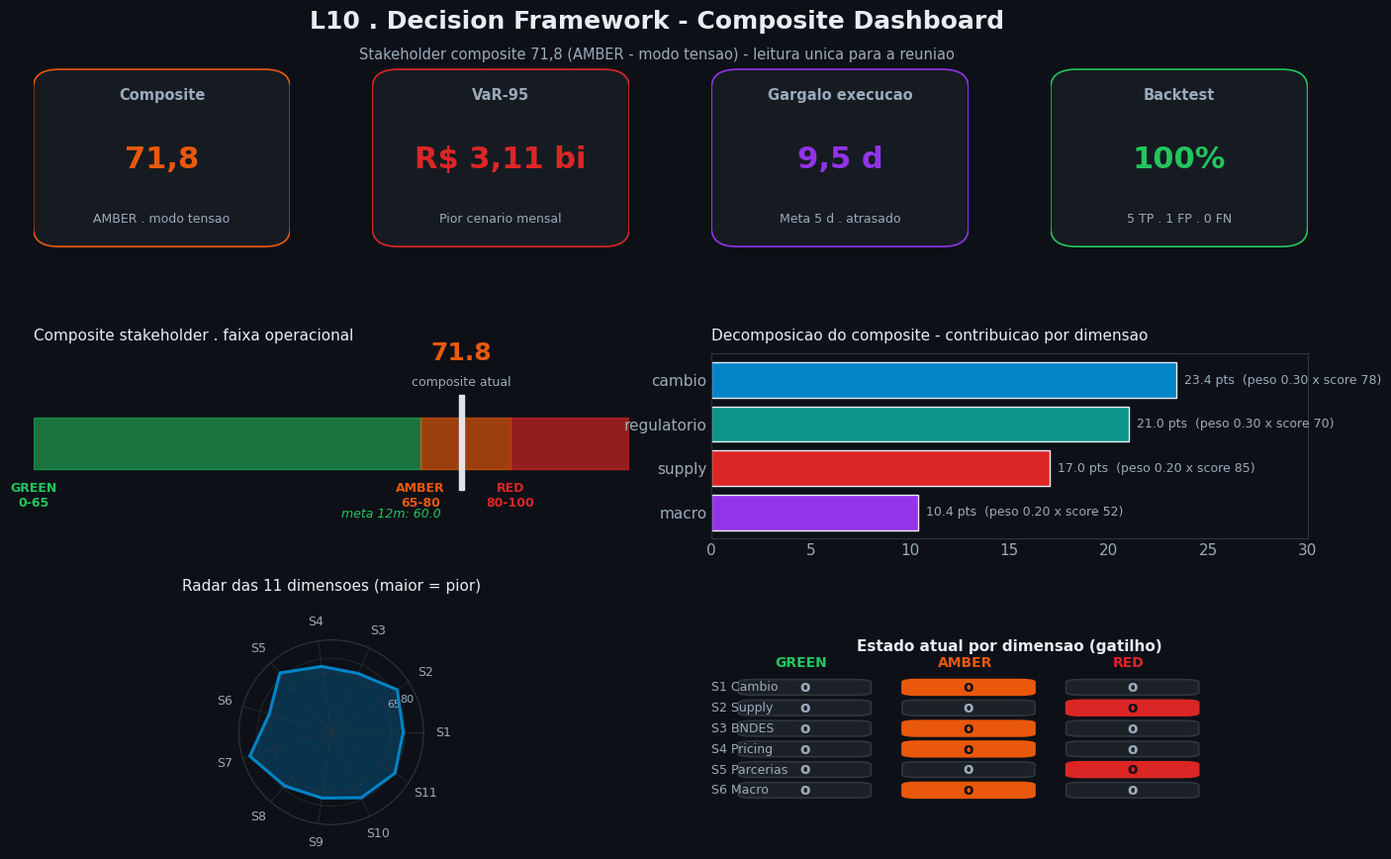
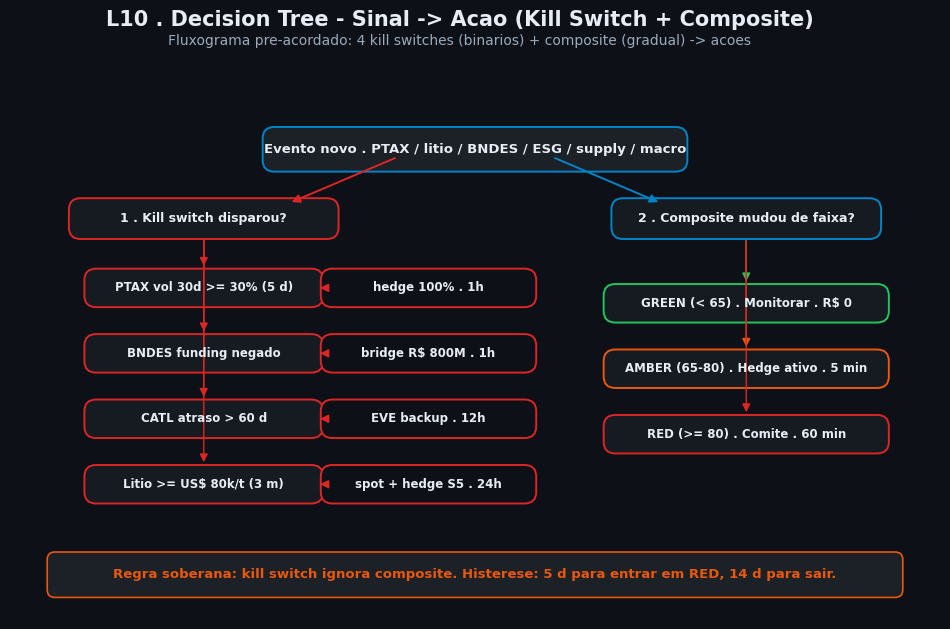
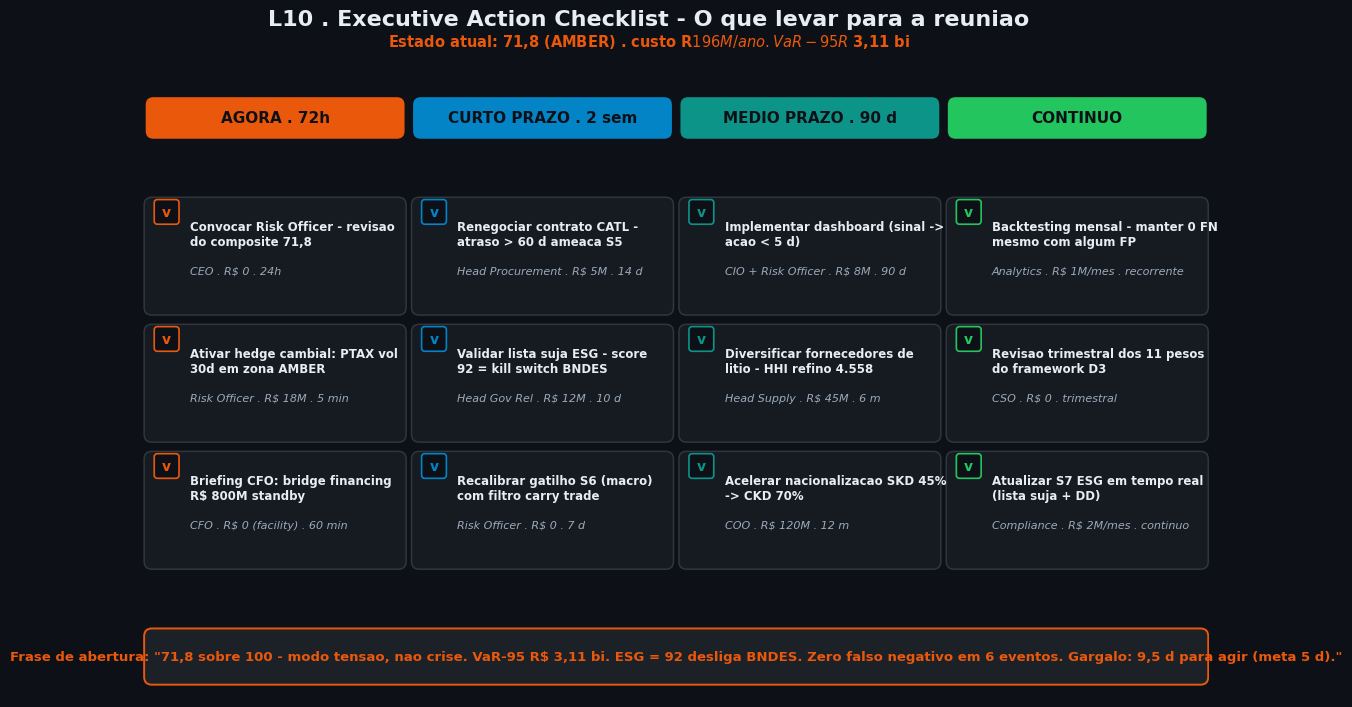

Here is the Python script that generated these plots, in order:
"""Generate L10 story narrative PNGs for the Decision Framework notebook.

Outputs to outputs/learning/l10_*.png:
  - l10_dashboard_composite.png     Dashboard-style composite visualization
  - l10_decision_tree.png           Decision tree flowchart
  - l10_executive_checklist.png     Executive action checklist
"""
import json
from pathlib import Path
import numpy as np
import matplotlib.pyplot as plt
import matplotlib.patches as patches
from matplotlib.patches import FancyBboxPatch, FancyArrowPatch

NOTEBOOK_ROOT = Path(r"C:\Users\mathe\code_space\orchestration\value-factory\case-studies\byd-camacari-2025-2027\analise-prescritiva")
if not (NOTEBOOK_ROOT / "outputs" / "nb01_results.json").exists():
    NOTEBOOK_ROOT = Path.cwd()

OUT = NOTEBOOK_ROOT / "outputs" / "learning"
OUT.mkdir(parents=True, exist_ok=True)

def load(tag):
    p = NOTEBOOK_ROOT / "outputs" / (tag + "_results.json")
    return json.load(p.open(encoding="utf-8")) if p.exists() else {}

NB = {tag: load(tag) for tag in ["nb01","nb02","nb03","nb04","nb05","nb06","nb07","nb08"]}

BG, INK, MUTED, GRID = "#0d1117", "#e8edf5", "#9baabb", "#30363d"
AZUL, TIJOLO, TEAL = "#0284c7", "#dc2626", "#0d9488"
VIOLETA, AMBAR, VERDE = "#9333ea", "#ea580c", "#22c55e"

COMPOSITE_4D = 71.8
TARGET = 60.0
SCORES_4D = {"cambio": 78, "regulatorio": 70, "supply": 85, "macro": 52}
WEIGHTS_4D = {"cambio": 0.30, "regulatorio": 0.30, "supply": 0.20, "macro": 0.20}

DIM_11 = [
    ("S1", "Cambio GARCH", 78, 0.18),
    ("S2", "Supply HHI", 85, 0.15),
    ("S3", "BNDES ViE", 70, 0.20),
    ("S4", "Pricing defensivo", 72, 0.08),
    ("S5", "Parcerias CATL/EVE", 85, 0.08),
    ("S6", "Macro IPCA/Selic", 70, 0.10),
    ("S7", "ESG lista suja", 92, 0.10),
    ("S8", "Ramp SKD/CKD", 77, 0.08),
    ("S9", "Demanda EV share", 72, 0.07),
    ("S10", "Tarifa 35% jan/27", 78, 0.05),
    ("S11", "Competitivo Nash", 82, 0.10),
]
SCORES_11D = {d[0]: d[2] for d in DIM_11}

plt.rcParams.update({
    "figure.facecolor": BG, "axes.facecolor": BG,
    "axes.edgecolor": GRID, "axes.labelcolor": MUTED,
    "xtick.color": MUTED, "ytick.color": MUTED,
    "text.color": INK, "font.family": "DejaVu Sans",
    "font.size": 11, "axes.grid": False,
})

def style_axes(ax):
    for s in ax.spines.values():
        s.set_color(GRID)
    ax.tick_params(colors=MUTED, length=0)
    ax.set_facecolor(BG)

def chip(ax, x, y, w, h, label, fc, ec="none", text_color=INK, fontsize=10, weight="bold"):
    box = FancyBboxPatch((x, y), w, h,
                         boxstyle="round,pad=0.02,rounding_size=0.10",
                         linewidth=1.2, edgecolor=ec, facecolor=fc)
    ax.add_patch(box)
    ax.text(x + w/2, y + h/2, label, ha="center", va="center",
            color=text_color, fontsize=fontsize, fontweight=weight)


def build_dashboard():
    fig = plt.figure(figsize=(14, 9), facecolor=BG)
    gs = fig.add_gridspec(3, 4, hspace=0.55, wspace=0.32,
                          left=0.05, right=0.97, top=0.90, bottom=0.05)

    fig.suptitle("L10 . Decision Framework - Composite Dashboard",
                 fontsize=18, fontweight="bold", color=INK, y=0.965)
    fig.text(0.5, 0.915,
             "Stakeholder composite 71,8 (AMBER - modo tensao) - leitura unica para a reuniao",
             ha="center", va="center", fontsize=10.5, color=MUTED)

    kpis = [
        ("Composite", "71,8", "AMBER . modo tensao", AMBAR),
        ("VaR-95", "R$ 3,11 bi", "Pior cenario mensal", TIJOLO),
        ("Gargalo execucao", "9,5 d", "Meta 5 d . atrasado", VIOLETA),
        ("Backtest", "100%", "5 TP . 1 FP . 0 FN", VERDE),
    ]
    for i, (label, value, sub, color) in enumerate(kpis):
        ax = fig.add_subplot(gs[0, i])
        ax.set_xlim(0, 1); ax.set_ylim(0, 1); ax.axis("off")
        style_axes(ax)
        chip(ax, 0.02, 0.05, 0.96, 0.92, "", "#161b22", ec=color, text_color=INK)
        ax.text(0.5, 0.85, label, ha="center", va="center",
                color=MUTED, fontsize=10.5, fontweight="bold")
        ax.text(0.5, 0.50, value, ha="center", va="center",
                color=color, fontsize=22, fontweight="bold")
        ax.text(0.5, 0.18, sub, ha="center", va="center",
                color=MUTED, fontsize=9)

    ax_g = fig.add_subplot(gs[1, :2])
    ax_g.set_xlim(0, 100); ax_g.set_ylim(-0.6, 1.0); ax_g.axis("off")
    ax_g.add_patch(patches.Rectangle((0, 0), 65, 0.45, color=VERDE, alpha=0.55))
    ax_g.add_patch(patches.Rectangle((65, 0), 15, 0.45, color=AMBAR, alpha=0.65))
    ax_g.add_patch(patches.Rectangle((80, 0), 20, 0.45, color=TIJOLO, alpha=0.65))
    ax_g.add_patch(patches.Rectangle((COMPOSITE_4D - 0.4, -0.18), 0.8, 0.82,
                                     color=INK, alpha=0.95))
    ax_g.text(0, -0.32, "GREEN\n0-65", ha="center", color=VERDE, fontsize=9, fontweight="bold")
    ax_g.text(65, -0.32, "AMBER\n65-80", ha="center", color=AMBAR, fontsize=9, fontweight="bold")
    ax_g.text(80, -0.32, "RED\n80-100", ha="center", color=TIJOLO, fontsize=9, fontweight="bold")
    ax_g.text(COMPOSITE_4D, 0.95, f"{COMPOSITE_4D}", ha="center",
              color=AMBAR, fontsize=18, fontweight="bold")
    ax_g.text(COMPOSITE_4D, 0.72, "composite atual", ha="center", color=MUTED, fontsize=9)
    ax_g.text(TARGET, -0.42, f"meta 12m: {TARGET}", ha="center",
              color=VERDE, fontsize=9, style="italic")
    ax_g.set_title("Composite stakeholder . faixa operacional",
                   color=INK, fontsize=11, loc="left", pad=10)

    ax_d = fig.add_subplot(gs[1, 2:])
    dims = list(SCORES_4D.keys())
    s = [SCORES_4D[d] for d in dims]
    w = [WEIGHTS_4D[d] for d in dims]
    contrib = [a*b for a,b in zip(s, w)]
    cores = [AZUL, TEAL, TIJOLO, VIOLETA]
    bars = ax_d.barh(dims, contrib, color=cores, edgecolor=INK, linewidth=1.0)
    for bar, c, sc, wt in zip(bars, contrib, s, w):
        ax_d.text(bar.get_width()+0.4, bar.get_y()+bar.get_height()/2,
                  f"{c:.1f} pts  (peso {wt:.2f} x score {sc:.0f})",
                  va="center", color=MUTED, fontsize=9)
    style_axes(ax_d)
    ax_d.set_xlim(0, 30)
    ax_d.set_title("Decomposicao do composite - contribuicao por dimensao",
                   color=INK, fontsize=11, loc="left", pad=10)
    ax_d.invert_yaxis()

    ax_r = fig.add_subplot(gs[2, :2], projection="polar")
    codes = [d[0] for d in DIM_11]
    scores = [d[2] for d in DIM_11]
    n = len(codes)
    angles = [c/float(n)*2*np.pi for c in range(n)] + [0]
    r = scores + [scores[0]]
    ax_r.plot(angles, r, color=AZUL, linewidth=2.2)
    ax_r.fill(angles, r, color=AZUL, alpha=0.30)
    ax_r.set_xticks(angles[:-1])
    ax_r.set_xticklabels(codes, color=MUTED, fontsize=9)
    ax_r.set_yticks([65, 80])
    ax_r.set_yticklabels(["65", "80"], color=MUTED, fontsize=8)
    ax_r.set_ylim(0, 100)
    ax_r.tick_params(colors=MUTED)
    ax_r.grid(color=GRID, linewidth=0.7, alpha=0.6)
    ax_r.spines["polar"].set_color(GRID)
    ax_r.set_title("Radar das 11 dimensoes (maior = pior)",
                   color=INK, fontsize=11, pad=18)

    ax_t = fig.add_subplot(gs[2, 2:])
    ax_t.set_xlim(0, 4); ax_t.set_ylim(0, 7); ax_t.axis("off")
    style_axes(ax_t)
    states = ["GREEN", "AMBER", "RED"]
    state_cols = [VERDE, AMBAR, TIJOLO]
    dims_short = ["S1 Cambio","S2 Supply","S3 BNDES","S4 Pricing","S5 Parcerias","S6 Macro"]
    state_now = []
    for d, sc in zip(dims_short, [SCORES_11D["S1"], SCORES_11D["S2"],
                                  SCORES_11D["S3"], SCORES_11D["S4"],
                                  SCORES_11D["S5"], SCORES_11D["S6"]]):
        state_now.append("RED" if sc>=80 else ("AMBER" if sc>=65 else "GREEN"))
    ax_t.text(2.0, 6.6, "Estado atual por dimensao (gatilho)",
              ha="center", color=INK, fontsize=11, fontweight="bold")
    col_x = [0.6, 1.7, 2.8]
    for i, (st, col) in enumerate(zip(states, state_cols)):
        ax_t.text(col_x[i], 6.0, st, ha="center", color=col,
                  fontsize=10, fontweight="bold")
    for r_idx, dim in enumerate(dims_short):
        y = 5.2 - r_idx*0.78
        ax_t.text(0.0, y, dim, ha="left", color=MUTED, fontsize=9, va="center")
        for i, col in enumerate(state_cols):
            fc = col if state_now[r_idx]==states[i] else "#1c2128"
            ec = col if state_now[r_idx]==states[i] else GRID
            chip(ax_t, col_x[i]-0.4, y-0.27, 0.85, 0.55, "o", fc, ec=ec,
                 text_color=BG if state_now[r_idx]==states[i] else MUTED, fontsize=11)

    plt.savefig(OUT / "l10_dashboard_composite.png",
                dpi=140, facecolor=BG, bbox_inches="tight")
    plt.close(fig)


def build_decision_tree():
    fig, ax = plt.subplots(figsize=(12, 7), facecolor=BG)
    ax.set_xlim(0, 12); ax.set_ylim(0, 7); ax.axis("off")
    style_axes(ax)

    fig.suptitle("L10 . Decision Tree - Sinal -> Acao (Kill Switch + Composite)",
                 fontsize=15, fontweight="bold", color=INK, y=0.98)
    fig.text(0.5, 0.935,
             "Fluxograma pre-acordado: 4 kill switches (binarios) + composite (gradual) -> acoes",
             ha="center", va="center", fontsize=10, color=MUTED)

    def node(x, y, w, h, label, fc, ec=INK, tc=INK, fs=9, weight="bold"):
        box = FancyBboxPatch((x-w/2, y-h/2), w, h,
                             boxstyle="round,pad=0.04,rounding_size=0.15",
                             linewidth=1.4, edgecolor=ec, facecolor=fc)
        ax.add_patch(box)
        ax.text(x, y, label, ha="center", va="center",
                color=tc, fontsize=fs, fontweight=weight)

    def arrow(x0, y0, x1, y1, color=MUTED, lw=1.4, ls="-"):
        ax.add_patch(FancyArrowPatch((x0, y0), (x1, y1),
                                     arrowstyle="-|>", mutation_scale=12,
                                     color=color, linewidth=lw,
                                     linestyle=ls))

    node(6.0, 6.1, 5.4, 0.5,
         "Evento novo . PTAX / litio / BNDES / ESG / supply / macro",
         "#1c2128", ec=AZUL, fs=9.5)

    node(2.5, 5.2, 3.4, 0.45, "1 . Kill switch disparou?", "#161b22", ec=TIJOLO, fs=9)
    node(9.5, 5.2, 3.4, 0.45, "2 . Composite mudou de faixa?", "#161b22", ec=AZUL, fs=9)

    arrow(5.0, 6.0, 3.6, 5.4, color=TIJOLO)
    arrow(7.0, 6.0, 8.4, 5.4, color=AZUL)

    ks = [
        ("PTAX vol 30d >= 30% (5 d)", "hedge 100% . 1h", TIJOLO),
        ("BNDES funding negado", "bridge R$ 800M . 1h", TIJOLO),
        ("CATL atraso > 60 d", "EVE backup . 12h", TIJOLO),
        ("Litio >= US$ 80k/t (3 m)", "spot + hedge S5 . 24h", TIJOLO),
    ]
    for i, (cond, act, col) in enumerate(ks):
        y = 4.3 - i*0.85
        node(2.5, y, 3.0, 0.42, cond, "#161b22", ec=col, fs=8.5)
        arrow(2.5, 4.95, 2.5, y+0.25, color=col, lw=1.0)
        node(5.4, y, 2.7, 0.42, act, "#0d1117", ec=col, fs=8.5)
        arrow(4.05, y, 4.0, y, color=col, lw=1.2)

    states_tree = [
        ("GREEN (< 65) . Monitorar . R$ 0", VERDE),
        ("AMBER (65-80) . Hedge ativo . 5 min", AMBAR),
        ("RED (>= 80) . Comite . 60 min", TIJOLO),
    ]
    for i, (cond, col) in enumerate(states_tree):
        y = 4.1 - i*0.85
        node(9.5, y, 3.6, 0.42, cond, "#161b22", ec=col, fs=8.5)
        arrow(9.5, 4.95, 9.5, y+0.25, color=col, lw=1.0)

    footer_y = 0.30
    chip(ax, 0.5, footer_y, 11.0, 0.55,
         "Regra soberana: kill switch ignora composite. "
         "Histerese: 5 d para entrar em RED, 14 d para sair.",
         "#1c2128", ec=AMBAR, text_color=AMBAR, fontsize=9.5, weight="bold")

    plt.savefig(OUT / "l10_decision_tree.png",
                dpi=140, facecolor=BG, bbox_inches="tight")
    plt.close(fig)


def build_checklist():
    import textwrap
    fig, ax = plt.subplots(figsize=(14, 8), facecolor=BG)
    ax.set_xlim(0, 14); ax.set_ylim(0, 8); ax.axis("off")
    style_axes(ax)

    fig.suptitle("L10 . Executive Action Checklist - O que levar para a reuniao",
                 fontsize=16, fontweight="bold", color=INK, y=0.97)
    fig.text(0.5, 0.93,
             "Estado atual: 71,8 (AMBER) . custo R$ 196M/ano . VaR-95 R$ 3,11 bi",
             ha="center", va="center", fontsize=10.5, color=AMBAR, fontweight="bold")

    sections = [
        ("AGORA . 72h", AMBAR, [
            ("Convocar Risk Officer - revisao do composite 71,8",
             "CEO . R$ 0 . 24h"),
            ("Ativar hedge cambial: PTAX vol 30d em zona AMBER",
             "Risk Officer . R$ 18M . 5 min"),
            ("Briefing CFO: bridge financing R$ 800M standby",
             "CFO . R$ 0 (facility) . 60 min"),
        ]),
        ("CURTO PRAZO . 2 sem", AZUL, [
            ("Renegociar contrato CATL - atraso > 60 d ameaca S5",
             "Head Procurement . R$ 5M . 14 d"),
            ("Validar lista suja ESG - score 92 = kill switch BNDES",
             "Head Gov Rel . R$ 12M . 10 d"),
            ("Recalibrar gatilho S6 (macro) com filtro carry trade",
             "Risk Officer . R$ 0 . 7 d"),
        ]),
        ("MEDIO PRAZO . 90 d", TEAL, [
            ("Implementar dashboard (sinal -> acao < 5 d)",
             "CIO + Risk Officer . R$ 8M . 90 d"),
            ("Diversificar fornecedores de litio - HHI refino 4.558",
             "Head Supply . R$ 45M . 6 m"),
            ("Acelerar nacionalizacao SKD 45% -> CKD 70%",
             "COO . R$ 120M . 12 m"),
        ]),
        ("CONTINUO", VERDE, [
            ("Backtesting mensal - manter 0 FN mesmo com algum FP",
             "Analytics . R$ 1M/mes . recorrente"),
            ("Revisao trimestral dos 11 pesos do framework D3",
             "CSO . R$ 0 . trimestral"),
            ("Atualizar S7 ESG em tempo real (lista suja + DD)",
             "Compliance . R$ 2M/mes . continuo"),
        ]),
    ]

    y_top = 7.4
    col_x = [0.30, 3.75, 7.20, 10.65]
    col_w = 3.30

    for i, (title, col, items) in enumerate(sections):
        x = col_x[i]
        chip(ax, x, y_top - 0.13, col_w, 0.5, title, col, ec="none",
             text_color=BG, fontsize=11)
        y_cursor = y_top - 0.95
        for j, (task, meta) in enumerate(items):
            h_task = 1.45
            box = FancyBboxPatch((x, y_cursor - h_task), col_w, h_task,
                                 boxstyle="round,pad=0.04,rounding_size=0.10",
                                 linewidth=1.1, edgecolor=GRID, facecolor="#161b22")
            ax.add_patch(box)
            cb = FancyBboxPatch((x + 0.10, y_cursor - 0.30), 0.30, 0.30,
                                boxstyle="round,pad=0.01,rounding_size=0.04",
                                linewidth=1.2, edgecolor=col, facecolor=BG)
            ax.add_patch(cb)
            ax.text(x + 0.25, y_cursor - 0.15, "v",
                    ha="center", va="center", color=col, fontsize=10, fontweight="bold")
            task_lines = textwrap.wrap(task, width=32)
            meta_lines = textwrap.wrap(meta, width=38)
            ax.text(x + 0.55, y_cursor - 0.25, "\n".join(task_lines),
                    color=INK, fontsize=8.5, fontweight="bold", va="top")
            ax.text(x + 0.55, y_cursor - 0.85, "\n".join(meta_lines),
                    color=MUTED, fontsize=8, va="top", style="italic")
            y_cursor -= h_task + 0.20

    foot = FancyBboxPatch((0.30, 0.20), 13.65, 0.65,
                          boxstyle="round,pad=0.04,rounding_size=0.10",
                          linewidth=1.4, edgecolor=AMBAR, facecolor="#1c2128")
    ax.add_patch(foot)
    ax.text(7.125, 0.52,
            'Frase de abertura: "71,8 sobre 100 - modo tensao, nao crise. '
            'VaR-95 R$ 3,11 bi. ESG = 92 desliga BNDES. '
            'Zero falso negativo em 6 eventos. Gargalo: 9,5 d para agir (meta 5 d)."',
            ha="center", va="center", color=AMBAR, fontsize=9.5, fontweight="bold")

    plt.savefig(OUT / "l10_executive_checklist.png",
                dpi=140, facecolor=BG, bbox_inches="tight")
    plt.close(fig)


if __name__ == "__main__":
    build_dashboard()
    build_decision_tree()
    build_checklist()
    print("OK")
